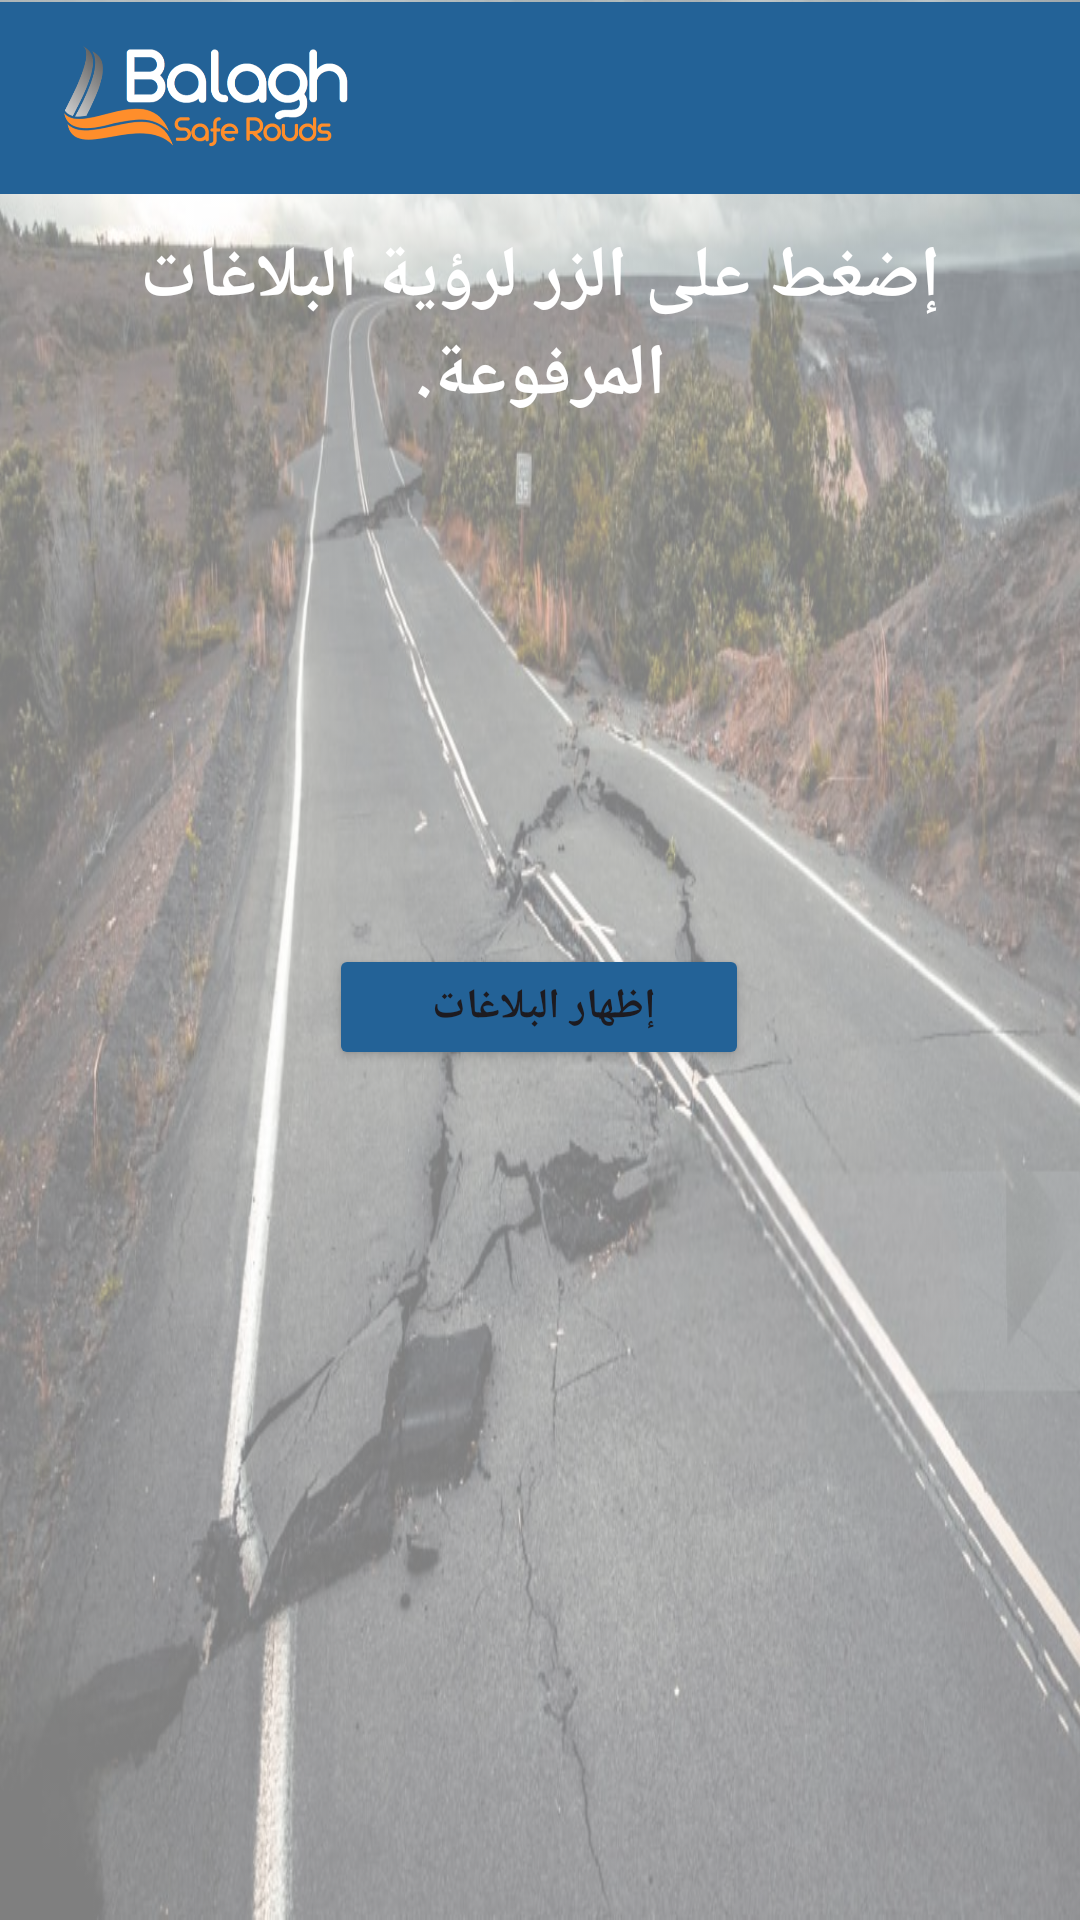

The Android layout XML behind this screen, and the referenced resources:
<!-- AndroidManifest.xml: application theme Theme.Balagh -->
<!-- res/layout/activity_main_untin_hpworker.xml -->
<?xml version="1.0" encoding="utf-8"?>
<androidx.constraintlayout.widget.ConstraintLayout
    xmlns:android="http://schemas.android.com/apk/res/android"
    xmlns:app="http://schemas.android.com/apk/res-auto"
    xmlns:tools="http://schemas.android.com/tools"
    android:layout_width="match_parent"
    android:layout_height="match_parent"
    tools:context=".MainActivityUntinHPWorker"
    android:background="@drawable/faded_background">

    <androidx.constraintlayout.widget.ConstraintLayout
    android:layout_width="match_parent"
    android:layout_height="match_parent">


        <androidx.appcompat.widget.Toolbar
            android:id="@+id/toolbar"
            android:layout_width="match_parent"
            android:layout_height="?attr/actionBarSize"
            android:background="#236297"
            app:layout_constraintBottom_toTopOf="@+id/textView4"
            app:layout_constraintEnd_toEndOf="parent"
            app:layout_constraintHorizontal_bias="0.0"
            app:layout_constraintStart_toStartOf="parent"
            app:layout_constraintTop_toTopOf="parent"
            app:layout_constraintVertical_bias="0.058">

            <RelativeLayout
                android:layout_width="110dp"
                android:layout_height="wrap_content">

                <ImageView
                    android:layout_width="match_parent"
                    android:layout_height="match_parent"
                    android:src="@drawable/balagh" />
            </RelativeLayout>


        </androidx.appcompat.widget.Toolbar>

        <TextView
        android:id="@+id/textView4"
        android:layout_width="349dp"
        android:layout_height="84dp"
        android:layout_marginBottom="480dp"
        android:fontFamily="@font/almarai_light"
        android:text="إضغط على الزر لرؤية البلاغات المرفوعة."
        android:textAlignment="center"
        android:textColor="@color/white"
        android:textSize="24sp"
        android:textStyle="bold"
        app:layout_constraintBottom_toBottomOf="parent"
        app:layout_constraintEnd_toEndOf="parent"
        app:layout_constraintStart_toStartOf="parent" />

    <Button
        android:id="@+id/button"
        android:layout_width="140dp"
        android:layout_height="42dp"
        android:backgroundTint="#236297"
        android:text="إظهار البلاغات "
        android:textAlignment="center"
        android:textStyle="bold"
        app:iconTint="@color/greyBlue"
        app:layout_constraintBottom_toBottomOf="parent"
        app:layout_constraintEnd_toEndOf="parent"
        app:layout_constraintHorizontal_bias="0.498"
        app:layout_constraintStart_toStartOf="parent"
        app:layout_constraintTop_toBottomOf="@+id/textView4"
        app:layout_constraintVertical_bias="0.353"
        tools:visibility="visible" />
</androidx.constraintlayout.widget.ConstraintLayout>
</androidx.constraintlayout.widget.ConstraintLayout>
<!-- resources referenced by this layout -->
<resources>
  <color name="greyBlue">#236297</color>
  <color name="white">#FFFFFFFF</color>
  <!-- drawable balagh: png bitmap (drawable, 47687 bytes) -->
  <!-- drawable faded_background (drawable) -->
  <selector xmlns:android="http://schemas.android.com/apk/res/android">
      <item>
          <layer-list>
              <item>
                  <color android:color="@android:color/white" />
              </item>
              <item>
                  <bitmap
                      android:src="@drawable/picfc"
                      android:alpha="0.5"
                      android:gravity="fill" />
              </item>
          </layer-list>
      </item>
  </selector>
  <style name="Theme.Balagh" parent="Base.Theme.Balagh" />
  <!-- drawable picfc: jpg bitmap (drawable, 416157 bytes) -->
  <style name="Base.Theme.Balagh" parent="Theme.Material3.DayNight.NoActionBar">
          
          
      </style>
</resources>
